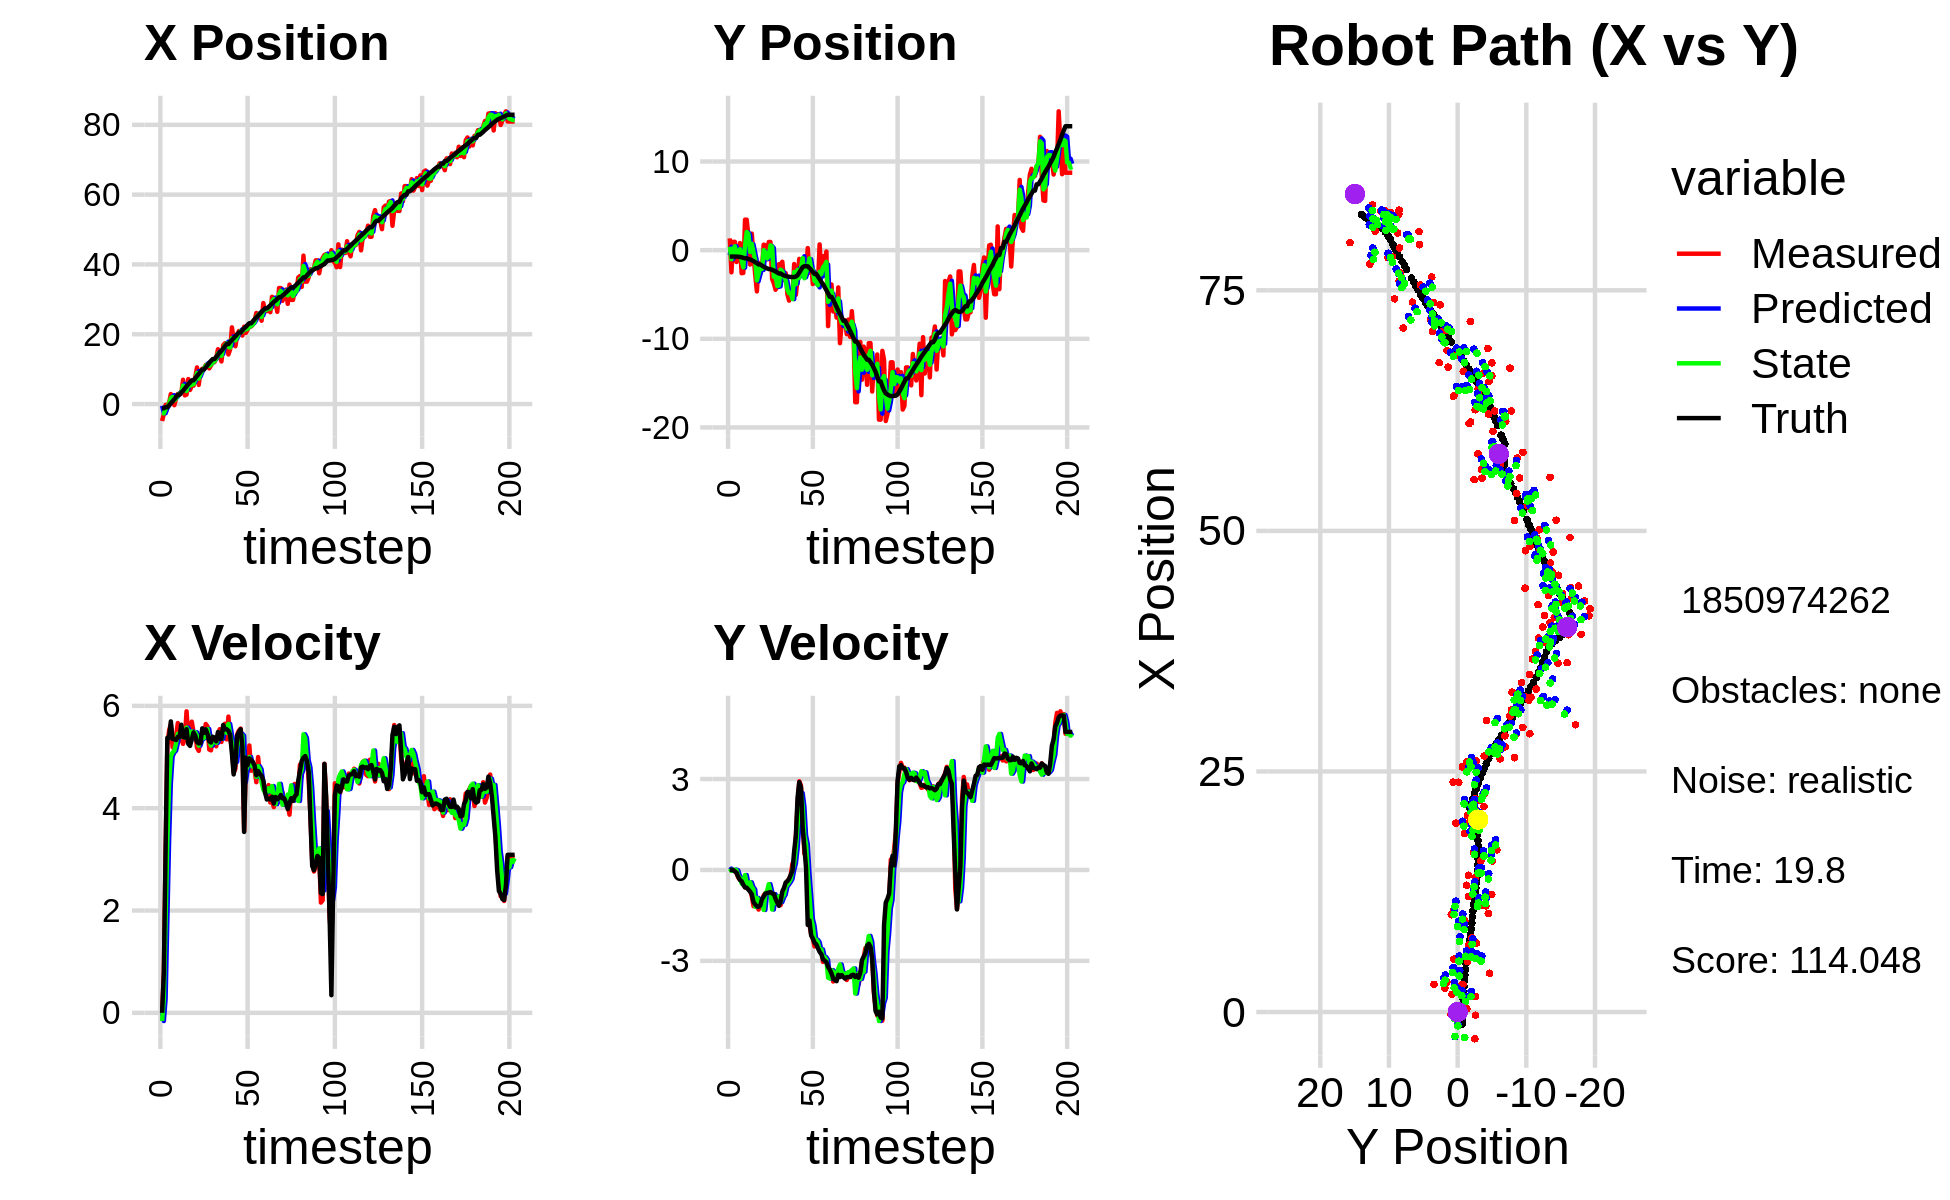

Data behind this chart, as committed beside it:
-9.250376814535977710e-01, -1.153638154348081590e+00, 0.000000000000000000e+00, 0.000000000000000000e+00, 0.000000000000000000e+00, 0.000000000000000000e+00, 0.000000000000000000e+00, 0.000000000000000000e+00, -4.705242695918930851e-01, -5.684407944640291754e-01, 0.000000000000000000e+00, 0.000000000000000000e+00, -1.230612754639246909e+00, -7.246758926592850036e-01, 0.000000000000000000e+00, 0.000000000000000000e+00, 0.000000000000000000e+00, -3.259280347265303135e-04
-4.856642960977247014e+00, 1.326386690243749777e+00, 0.000000000000000000e+00, 0.000000000000000000e+00, -4.705242695918930851e-01, -5.684407944640291754e-01, 0.000000000000000000e+00, 0.000000000000000000e+00, -2.534568620373467862e+00, 3.848203342301224072e-01, -1.598364826079636258e-01, 4.486449554058895284e-02, -1.230612754639246909e+00, -7.246758926592850036e-01, 0.000000000000000000e+00, 0.000000000000000000e+00, 0.000000000000000000e+00, -8.136566066241357476e-06
-2.773768424589910353e+00, -2.499301714498594063e+00, 7.940000295376209438e-01, 6.460433697073009751e-06, -2.550552268634264319e+00, 3.893067837841813206e-01, -1.598364826079636258e-01, 4.486449554058895284e-02, -2.656162592397627531e+00, -1.024043704038438918e+00, 2.713599098719033376e-01, -2.930107917964376585e-02, -1.196738242434881805e+00, -7.246727171213834806e-01, 8.000000000000000444e-01, 0.000000000000000000e+00, 8.000000119209289551e-01, -8.136566066241357476e-06
-2.603485580390754728e-01, 9.427820792407858308e-01, 3.141999826767000847e+00, -9.148195358336529311e-04, -2.629026601410437092e+00, -1.026973811956403360e+00, 2.713599098719033376e-01, -2.930107917964376585e-02, -1.434177445428575837e+00, -2.532995922620973062e-02, 1.814002689120077116e+00, -6.406224817943062533e-03, -9.129896161514203801e-01, -7.247291456793591991e-01, 3.200000000000000178e+00, -1.000000000000000021e-03, 3.200000047683715820e+00, 2.911583578679710627e-04
-2.603485580390754728e-01, 9.427820792407858308e-01, 5.223951170316281534e+00, -2.258165218519848222e-02, -1.252777176516568058e+00, -2.597058170800403687e-02, 1.814002689120077116e+00, -6.406224817943062533e-03, -6.977218356892216367e-01, 4.434462673920234188e-01, 3.364919477856999741e+00, 1.070949479645389238e-02, -9.129896161514203801e-01, -7.247291456793591991e-01, 5.376999999999999780e+00, -5.000000000000000278e-02, 5.376999855041503906e+00, 4.322688095271587372e-03
3.224362139231160551e-01, -1.338875306983425162e+00, 5.522981187845348749e+00, -1.060973754459817037e-01, -3.612298879035216181e-01, 4.445172168716687855e-01, 3.364919477856999741e+00, 1.070949479645389238e-02, 7.131806165625753646e-03, -4.820914202342905241e-01, 4.479094356875801708e+00, -1.085259144804287534e-02, -3.581762314923102042e-01, -7.284245025718594224e-01, 5.376000000000000334e+00, -9.099999999999999756e-02, 5.376999855041503906e+00, 1.920780166983604431e-02
2.867308616758781348e+00, -7.557591161522001499e-01, 5.642399313809741024e+00, -2.514583700904788333e-01, 4.550412418532059355e-01, -4.831766793790948089e-01, 4.479094356875801708e+00, -1.085259144804287534e-02, 1.706933838187798536e+00, -6.033788714304788581e-01, 5.011579774871445458e+00, -1.899491365039016333e-01, 2.532205587582228024e-01, -7.417460160593959406e-01, 5.695999999999999730e+00, -2.300000000000000100e-01, 5.699999809265136719e+00, 4.453638941049575806e-02
1.841556668895080850e+00, 8.036184048710779404e-01, 5.190150830059372389e+00, -3.198943225370990406e-01, 2.208091815674943170e+00, -6.223737850808690464e-01, 5.011579774871445458e+00, -1.899491365039016333e-01, 2.038980684825113521e+00, 1.132417355868132747e-01, 5.088109358819002281e+00, -2.642822092244277998e-01, 7.913446425428761755e-01, -7.658051515820378796e-01, 5.352000000000000313e+00, -3.300000000000000155e-01, 5.361999988555908203e+00, 6.155700981616973877e-02
-3.262804743954171305e-01, -2.601807163084496999e+00, 5.170188729787374982e+00, -3.186639608863461315e-01, 2.547791620707013927e+00, 8.681351466437049746e-02, 5.088109358819002281e+00, -2.642822092244277998e-01, 1.082645008456691871e+00, -1.164153015863015339e+00, 5.123588344188211963e+00, -4.488033271621452158e-01, 1.412075996833050295e+00, -8.048930624202907946e-01, 5.349000000000000199e+00, -3.729999999999999982e-01, 5.361999988555908203e+00, 6.155700981616973877e-02
1.627761483642896856e+00, -2.568473145760304721e+00, 5.413847637551564951e+00, -4.312972118239717934e-01, 1.595003842875513111e+00, -1.209033348579229949e+00, 5.123588344188211963e+00, -4.488033271621452158e-01, 1.613797069624415936e+00, -1.937523965582043317e+00, 5.270023431453016549e+00, -3.926392806654960821e-01, 2.059437751961821661e+00, -8.578265164951209831e-01, 5.331999999999999851e+00, -4.929999999999999938e-01, 5.355000019073486328e+00, 7.949766516685485840e-02
2.882869333362148456e+00, 3.438109843568192492e+00, 5.663922658692130518e+00, -5.746540629978071912e-01, 2.140799412769717414e+00, -1.976787893648592975e+00, 5.270023431453016549e+00, -3.926392806654960821e-01, 2.532678379380875811e+00, 4.937567462799756779e-01, 5.453146934533354973e+00, -1.678769135012842806e-01, 2.673378944554893888e+00, -9.204182927499992006e-01, 5.394999999999999574e+00, -5.739999999999999547e-01, 5.425000190734863281e+00, 1.011126711964607239e-01
2.882869333362148456e+00, 3.438109843568192492e+00, 5.436665694876993804e+00, -5.938228860880672144e-01, 3.077993072834211308e+00, 4.769690549298472582e-01, 5.453146934533354973e+00, -1.678769135012842806e-01, 2.986994643661459392e+00, 2.052730774538594538e+00, 5.438214595445292510e+00, -4.389715601762239627e-01, 2.673378944554893888e+00, -9.204182927499992006e-01, 5.392999999999999794e+00, -5.869999999999999662e-01, 5.425000190734863281e+00, 1.087942868471145630e-01
3.110795647001713071e+00, 1.565437063295424869e+00, 5.346556070645067216e+00, -6.078648164188087399e-01, 3.530816103205988821e+00, 2.008833618520972308e+00, 5.438214595445292510e+00, -4.389715601762239627e-01, 3.311561904409007440e+00, 1.835195470331857370e+00, 5.394527216152997795e+00, -5.952793383276998584e-01, 3.293404579725848880e+00, -9.881799378784019705e-01, 5.631000000000000227e+00, -6.500000000000000222e-01, 5.669000148773193359e+00, 1.132066771388053894e-01
6.960990190767161856e+00, -1.620368168810965681e+00, 5.256637678570512229e+00, -6.765813609776752946e-01, 3.851014626024307219e+00, 1.775667536499087484e+00, 5.394527216152997795e+00, -5.952793383276998584e-01, 5.290882808050942465e+00, -1.940894724930215531e-01, 5.429317770662327902e+00, -4.071775263979158788e-01, 3.824070930440599980e+00, -1.049697624023777642e+00, 5.394000000000000128e+00, -7.159999999999999698e-01, 5.440999984741210938e+00, 1.280061453580856323e-01
2.489106417083090328e+00, 1.864102079823997338e+00, 5.359132232775248639e+00, -8.681829500225396457e-01, 5.833814585117175433e+00, -2.348072251328131577e-01, 5.429317770662327902e+00, -4.071775263979158788e-01, 4.100725642139557259e+00, 7.085869267272879579e-01, 5.382558055677404418e+00, -5.670427244766357289e-01, 4.452425957186708416e+00, -1.132347152295345882e+00, 5.381999999999999673e+00, -8.010000000000000453e-01, 5.440999984741210938e+00, 1.606053709983825684e-01
2.717476844686409709e+00, -5.692553975073740835e-01, 5.893876406877505580e+00, -1.196000069532546117e+00, 4.638981447707298145e+00, 6.518826542796243295e-01, 5.382558055677404418e+00, -5.670427244766357289e-01, 3.754758270531381559e+00, -2.384633884087989930e-01, 5.574567029897204762e+00, -6.409201036475579150e-01, 5.062851905737270286e+00, -1.233520493788157646e+00, 5.543999999999999595e+00, -1.058999999999999941e+00, 5.644000053405761719e+00, 2.002040594816207886e-01
7.167093515806810977e+00, -2.744713113113304015e+00, 5.392103003887665835e+00, -1.094178961752757084e+00, 4.312214973521101946e+00, -3.025553987735548067e-01, 5.574567029897204762e+00, -6.409201036475579150e-01, 5.790494292416359379e+00, -1.148550464505272428e+00, 5.505985530797145699e+00, -1.216624946261121831e+00, 5.693631172420265507e+00, -1.362030432601979868e+00, 5.258000000000000007e+00, -1.137999999999999901e+00, 5.379000186920166016e+00, 2.002040594816207886e-01
4.034707784683847720e+00, -4.651163027650051518e+00, 5.305601291223760896e+00, -1.178905982925856355e+00, 6.341092845496073771e+00, -1.270212959131384656e+00, 5.505985530797145699e+00, -1.216624946261121831e+00, 5.288254430642537862e+00, -3.415488529209444124e+00, 5.338109913199167167e+00, -9.227056693281496802e-01, 6.195258140827454518e+00, -1.473440095933929328e+00, 5.216999999999999638e+00, -1.197000000000000064e+00, 5.352000236511230469e+00, 2.186480164527893066e-01
5.270356774975736514e+00, -1.449785516693402387e+00, 5.691770772226411701e+00, -1.307420077349181087e+00, 5.822065421962454579e+00, -3.507759096142259114e+00, 5.338109913199167167e+00, -9.227056693281496802e-01, 5.548898038644815678e+00, -2.682931588238485876e+00, 5.499980481415843947e+00, -9.993518129472414024e-01, 6.798995018578279037e+00, -1.611040101278652603e+00, 5.347000000000000419e+00, -1.211999999999999966e+00, 5.482999801635742188e+00, 2.257868349552154541e-01
5.270356774975736514e+00, -1.449785516693402387e+00, 5.485967926059521105e+00, -1.206170001000087311e+00, 6.098896086786400161e+00, -2.782866769533209883e+00, 5.499980481415843947e+00, -9.993518129472414024e-01, 5.723623133296870336e+00, -1.954175397945630888e+00, 5.469968527897365540e+00, -1.172732836750332019e+00, 6.798995018578279037e+00, -1.611040101278652603e+00, 5.480000000000000426e+00, -1.173999999999999932e+00, 5.605000019073486328e+00, 2.164211273193359375e-01
7.726645439909323620e+00, -2.053844914417706669e+00, 5.467589595631129562e+00, -1.036672393097228806e+00, 6.270619986086606978e+00, -2.071448681620664090e+00, 5.469968527897365540e+00, -1.172732836750332019e+00, 7.038623043349215180e+00, -2.118444660319011241e+00, 5.483467986402276395e+00, -1.063249912641699213e+00, 7.421395302088760637e+00, -1.746488140086563279e+00, 5.416999999999999815e+00, -9.669999999999999707e-01, 5.501999855041503906e+00, 1.873789280652999878e-01
1.049987292280170870e+01, 6.168607014252637244e-01, 5.183161484815432374e+00, -8.413306491200824855e-01, 7.586969841989442465e+00, -2.224769651583180963e+00, 5.483467986402276395e+00, -1.063249912641699213e+00, 8.898187467361369229e+00, 6.396991654745054490e-03, 5.411276996882731893e+00, -1.319804169171538977e+00, 8.046544075074232083e+00, -1.863934204637565095e+00, 5.293999999999999595e+00, -8.760000000000000009e-01, 5.366000175476074219e+00, 1.609165072441101074e-01
5.490047455106936702e+00, 5.600696352230521979e-01, 5.120837088858371189e+00, -7.604978522921866935e-01, 9.439315167049642241e+00, -1.255834252624088432e-01, 5.411276996882731893e+00, -1.319804169171538977e+00, 7.324943452489639739e+00, -2.620351946767950357e-01, 5.223905111200653373e+00, -7.757668090738765176e-01, 8.657124519948192543e+00, -1.962115451832747492e+00, 5.267000000000000348e+00, -7.830000000000000293e-01, 5.324999809265136719e+00, 1.474328637123107910e-01
9.485692471682282800e+00, -1.042234704925261601e+00, 5.374059900918444654e+00, -7.981040876364174919e-01, 7.847333963609704810e+00, -3.396118755841827097e-01, 5.223905111200653373e+00, -7.757668090738765176e-01, 8.573225469430532542e+00, -9.302086418597149686e-01, 5.334398090382668656e+00, -6.987799874651208221e-01, 9.263564110193627243e+00, -2.050943658102804434e+00, 5.269999999999999574e+00, -7.600000000000000089e-01, 5.324999809265136719e+00, 1.474328637123107910e-01
1.011368797767566541e+01, 9.225406196390388835e-01, 5.356736585822316599e+00, -7.501021820374715876e-01, 9.106665278468799585e+00, -1.000086640606226984e+00, 5.334398090382668656e+00, -6.987799874651208221e-01, 9.647448526355335119e+00, -7.069941749790624730e-01, 5.360506265926892944e+00, -4.689864743857382612e-01, 9.888644218496835947e+00, -2.136843011676015536e+00, 5.560999999999999943e+00, -7.489999999999999991e-01, 5.611000061035156250e+00, 1.391250640153884888e-01
1.011368797767566541e+01, 9.225406196390388835e-01, 5.400188534372736271e+00, -7.125819841466858318e-01, 1.018349915294802521e+01, -7.538928224176363324e-01, 5.360506265926892944e+00, -4.689864743857382612e-01, 1.015200936668595411e+01, 5.412156458091473832e-01, 5.378296279821468850e+00, -7.079041391300802122e-01, 9.888644218496835947e+00, -2.136843011676015536e+00, 5.472999999999999865e+00, -7.299999999999999822e-01, 5.521999835968017578e+00, 1.311970502138137817e-01
1.118405658047133855e+01, -3.278579638176689848e+00, 5.645170858802000424e+00, -7.667172093968565028e-01, 1.068983899466810072e+01, 4.704252318961393842e-01, 5.378296279821468850e+00, -7.079041391300802122e-01, 1.097285191050777442e+01, 3.835603578935490310e-01, 5.515411948464371328e+00, -1.305904035901836346e+00, 1.052279567753819300e+01, -2.221155212254463773e+00, 5.541000000000000369e+00, -7.770000000000000240e-01, 5.596000194549560547e+00, 1.349922418594360352e-01
1.105814247578592635e+01, -3.730373547646408383e+00, 5.600202587898322371e+00, -8.136406257232464689e-01, 1.152439310535421235e+01, 2.529699543033653852e-01, 5.515411948464371328e+00, -1.305904035901836346e+00, 1.131962253421016307e+01, -3.006940127558829001e+00, 5.548409353644534470e+00, -7.988669419337577349e-01, 1.115703296664407063e+01, -2.308823988745470679e+00, 5.451999999999999957e+00, -7.920000000000000373e-01, 5.508999824523925781e+00, 1.442781984806060791e-01
1.022574806276052328e+01, -4.465689108513360317e+00, 5.146383103178803431e+00, -9.258417320331909783e-01, 1.187446346957461607e+01, -3.086826821752204797e+00, 5.548409353644534470e+00, -7.988669419337577349e-01, 1.095064447514279315e+01, -2.919569492232426455e+00, 5.318556488506935409e+00, -1.090401169027066963e+00, 1.178434276626493471e+01, -2.404380485641750553e+00, 5.307999999999999829e+00, -9.529999999999999583e-01, 5.393000125885009766e+00, 1.779974699020385742e-01
1.103885555318331946e+01, -4.102587984279903566e+00, 5.130572580355205581e+00, -1.108704991688266084e+00, 1.148250012399348741e+01, -3.028609609135133329e+00, 5.318556488506935409e+00, -1.090401169027066963e+00, 1.129728536985777509e+01, -4.043971404113865020e+00, 5.223037917263378738e+00, -1.012592214120484169e+00, 1.239191341448844064e+01, -2.520640299152869357e+00, 5.285000000000000142e+00, -1.072999999999999954e+00, 5.393000125885009766e+00, 2.128251343965530396e-01
1.201727855253864874e+01, -1.583019778555614820e+00, 5.368967461575311795e+00, -1.165428648811553725e+00, 1.181958916158411377e+01, -4.145230625525913482e+00, 5.223037917263378738e+00, -1.012592214120484169e+00, 1.193809921079941994e+01, -3.993885405713689885e+00, 5.298901226606032466e+00, -8.650353017121998889e-01, 1.289725589787699533e+01, -2.631486580134668074e+00, 5.397000000000000242e+00, -1.183000000000000052e+00, 5.525000095367431641e+00, 2.137515246868133545e-01
1.201727855253864874e+01, -1.583019778555614820e+00, 5.349422640380060656e+00, -1.161186102228833006e+00, 1.246798933346002336e+01, -4.080388935884910140e+00, 5.298901226606032466e+00, -8.650353017121998889e-01, 1.227501141194168710e+01, -2.197385832185040133e+00, 5.318739037853153384e+00, -1.060294458763862746e+00, 1.289725589787699533e+01, -2.631486580134668074e+00, 5.376999999999999780e+00, -1.036000000000000032e+00, 5.475999832153320312e+00, 2.137515246868133545e-01
1.317920088827260550e+01, -1.310063168931336675e+00, 5.209797840906829514e+00, -9.571910621450065992e-01, 1.280688531572700306e+01, -2.303415278061426541e+00, 5.318739037853153384e+00, -1.060294458763862746e+00, 1.300518302846467655e+01, -2.391780468854721065e+00, 5.276305394990599140e+00, -9.091003033644248221e-01, 1.351704502127701168e+01, -2.759182498146582674e+00, 5.307000000000000384e+00, -7.099999999999999645e-01, 5.475999832153320312e+00, 1.817025691270828247e-01
1.570517253876069041e+01, -3.376164482086036589e+00, 5.414426970875144463e+00, -6.722462001727816938e-01, 1.353281356796373558e+01, -2.482690499191163358e+00, 5.276305394990599140e+00, -9.091003033644248221e-01, 1.443858586321038295e+01, -2.981151337406506840e+00, 5.352305464912432420e+00, -8.123132937477396398e-01, 1.413079929369650678e+01, -2.856906460119791991e+00, 5.488999999999999879e+00, -5.879999999999999671e-01, 5.519999980926513672e+00, 1.235261857509613037e-01
1.397908663796873796e+01, -2.589536533952107700e+00, 5.544449506959565177e+00, -4.660226475979403205e-01, 1.497381640970162664e+01, -3.062382666781280793e+00, 5.352305464912432420e+00, -8.123132937477396398e-01, 1.443341155310350032e+01, -3.422729747076798112e+00, 5.414130544034835069e+00, -5.511782261926071458e-01, 1.475487995185485168e+01, -2.922285601647466535e+00, 5.354000000000000092e+00, -4.139999999999999791e-01, 5.369999885559082031e+00, 8.385500311851501465e-02
1.221395277977789995e+01, -4.968314216794130544e+00, 5.294549062848365573e+00, -3.633193108517440151e-01, 1.497482460750698330e+01, -3.477847569696058905e+00, 5.414130544034835069e+00, -5.511782261926071458e-01, 1.383559810649132693e+01, -4.471879787938251027e+00, 5.355962970385609090e+00, -4.780209454515916279e-01, 1.526977253026644021e+01, -2.962211893312483024e+00, 5.357000000000000206e+00, -3.669999999999999929e-01, 5.369999885559082031e+00, 6.851398199796676636e-02
1.685254311580539621e+01, -5.692554757959001677e+00, 5.561030101215313159e+00, -2.978298534453291402e-01, 1.437119440352988775e+01, -4.519681882483410185e+00, 5.355962970385609090e+00, -4.780209454515916279e-01, 1.578132588560433192e+01, -4.860232947297046913e+00, 5.548752848055095832e+00, -3.978209535502448269e-01, 1.590769481662953311e+01, -3.001584098904563458e+00, 5.626000000000000334e+00, -2.969999999999999862e-01, 5.633999824523925781e+00, 5.350548028945922852e-02
1.740584474859928577e+01, -5.222433135732674536e+00, 5.651800202038733900e+00, -1.576967858535379408e-01, 1.633620117040983999e+01, -4.900015042652070996e+00, 5.548752848055095832e+00, -3.978209535502448269e-01, 1.676995264258277984e+01, -4.916939195286595066e+00, 5.592848884822939404e+00, -2.987290144299631356e-01, 1.655302715295611904e+01, -3.029939697093208206e+00, 5.541000000000000369e+00, -1.549999999999999989e-01, 5.543000221252441406e+00, 2.789480797946453094e-02
1.740584474859928577e+01, -5.222433135732674536e+00, 5.344592637901245169e+00, 2.170951174808526118e-01, 1.732923753106507547e+01, -4.946812096729590991e+00, 5.592848884822939404e+00, -2.987290144299631356e-01, 1.735215169569648097e+01, -5.526211133300863665e+00, 5.472191857320219732e+00, -1.011964070993409681e-03, 1.718411540992098807e+01, -3.033739374417252055e+00, 5.543000000000000149e+00, -1.600000000000000033e-02, 5.400000095367431641e+00, -4.059726372361183167e-02
1.421706938796339159e+01, -1.563688681227783484e+00, 5.790225252743598894e+00, 2.351965279020013511e-01, 1.789937088142850286e+01, -5.526312329707963045e+00, 5.472191857320219732e+00, -1.011964070993409681e-03, 1.638927442685461244e+01, -2.461808493749186422e+00, 5.646736871581903294e+00, 2.133523381592182244e-01, 1.718411540992098807e+01, -3.033739374417252055e+00, 5.512999999999999901e+00, 6.300000000000000044e-01, 5.548999786376953125e+00, -4.059726372361183167e-02
1.569366049769773674e+01, -5.023338840218638524e+00, 5.355080506245414540e+00, 1.115352175918911337e+00, 1.695394811401280322e+01, -2.440473259933264583e+00, 5.646736871581903294e+00, 2.133523381592182244e-01, 1.621327195739709026e+01, -3.831901213077755664e+00, 5.444617444308662790e+00, 7.030725245288460545e-01, 1.780873203319553966e+01, -2.968474672598378827e+00, 5.432000000000000384e+00, 1.133000000000000007e+00, 5.548999786376953125e+00, -2.053435593843460083e-01
2.197838568689647687e+01, -3.243525312662106863e+00, 5.184799917511645262e+00, 2.160680441999137891e+00, 1.675773370182795574e+01, -3.761593960624871169e+00, 5.444617444308662790e+00, 7.030725245288460545e-01, 1.887215369581542035e+01, -2.218503342945892687e+00, 5.264687355692491799e+00, 1.458770081208805580e+00, 1.832252979288452366e+01, -2.823049828710154863e+00, 5.067999999999999616e+00, 2.392999999999999794e+00, 5.605000019073486328e+00, -3.948481678962707520e-01
1.856464743633109293e+01, -9.855984908396203670e-01, 4.700683539037363801e+00, 2.926080185382691212e+00, 1.939862243138466980e+01, -2.072626334825012240e+00, 5.264687355692491799e+00, 1.458770081208805580e+00, 1.887390787165610107e+01, -3.138774549642955769e+00, 4.940232183502175189e+00, 2.192856613725401527e+00, 1.887349224090038646e+01, -2.530110524414297846e+00, 4.660000000000000142e+00, 2.895000000000000018e+00, 5.486000061035156250e+00, -5.567849278450012207e-01
1.657106375699806833e+01, -2.330789343575531358e+00, 4.768736263826186317e+00, 2.792101484371452891e+00, 1.936793109000631929e+01, -2.919488888270415750e+00, 4.940232183502175189e+00, 2.192856613725401527e+00, 1.825952890256406747e+01, -2.074478491853064543e+00, 4.906037893322038101e+00, 2.536423471130548002e+00, 1.940880680133836478e+01, -2.202571556836701028e+00, 4.866999999999999993e+00, 2.718999999999999861e+00, 5.574999809265136719e+00, -5.296905040740966797e-01
1.963329324174428692e+01, -1.067735062335996021e+00, 5.440125652796512057e+00, 1.660836891983421548e+00, 1.875013269189627252e+01, -1.820836144740009654e+00, 4.906037893322038101e+00, 2.536423471130548002e+00, 1.930271431562789886e+01, -8.957064856964247479e-01, 5.222041519127283316e+00, 2.103898643637811983e+00, 1.998510646823400805e+01, -1.924750254777777725e+00, 5.413999999999999702e+00, 1.397999999999999909e+00, 5.592000007629394531e+00, -2.963064312934875488e-01
2.092734918062902949e+01, -2.829841778907309369e+00, 5.518886706677315068e+00, 5.375084789659401174e-01, 1.982491846754062692e+01, -6.853166213326435940e-01, 5.222041519127283316e+00, 2.103898643637811983e+00, 2.024643576801526024e+01, -3.173622741906067191e+00, 5.334675459000696840e+00, 1.136770913885845058e+00, 2.050672054287212731e+01, -1.811276600507945700e+00, 5.491999999999999993e+00, 7.530000000000000027e-01, 5.543000221252441406e+00, -9.708815813064575195e-02
2.092734918062902949e+01, -2.829841778907309369e+00, 5.556707857524728844e+00, 5.411920460230675856e-01, 2.077990331391533019e+01, -3.059945650517482463e+00, 5.334675459000696840e+00, 1.136770913885845058e+00, 2.088435685438150813e+01, -2.535041073293556213e+00, 5.455837882122909654e+00, 8.598342576639532719e-01, 2.050672054287212731e+01, -1.811276600507945700e+00, 5.543000000000000149e+00, 6.300000000000000044e-02, 5.543000221252441406e+00, -9.708815813064575195e-02
1.963603282019833429e+01, 2.340591689469068981e-01, 5.279704439951091288e+00, -1.049480308484588509e+00, 2.142994064259379883e+01, -2.449057647527161041e+00, 5.455837882122909654e+00, 8.598342576639532719e-01, 2.072950213540981679e+01, -1.972587330274154560e+00, 5.416959775093047824e+00, -1.040311499104019655e-01, 2.114024734517879267e+01, -1.820146725453471337e+00, 5.200999999999999623e+00, -1.814000000000000057e+00, 5.507999897003173828e+00, 1.962186843156814575e-01
2.217772886187015757e+01, -2.541749344436677216e+00, 3.550606243818854146e+00, -1.800432135943450307e+00, 2.127119811291912299e+01, -1.982990445265194746e+00, 5.416959775093047824e+00, -1.040311499104019655e-01, 2.162264090559115814e+01, -9.347970259142688310e-01, 4.512099905553440315e+00, -8.309880343335859232e-01, 2.168748474127668402e+01, -2.017810390675879084e+00, 3.536000000000000032e+00, -1.665000000000000036e+00, 3.907999992370605469e+00, 4.692934751510620117e-01
2.039539015326016980e+01, -1.427561805845144693e+00, 4.923398375624614687e+00, -2.121431141780438345e+00, 2.207385089614650298e+01, -1.017895829347627457e+00, 4.512099905553440315e+00, -8.309880343335859232e-01, 2.138619776378096660e+01, -2.050243203118900404e+00, 4.737326359546487176e+00, -1.610516781038942691e+00, 2.212352085114487821e+01, -2.219916031700812642e+00, 4.987000000000000099e+00, -2.161999999999999922e+00, 5.434999942779541016e+00, 4.068468809127807617e-01
2.135275805059178111e+01, -3.821888850350696476e+00, 4.976785835517193668e+00, -2.267501322003965480e+00, 2.185993039973561380e+01, -2.211294881222794828e+00, 4.737326359546487176e+00, -1.610516781038942691e+00, 2.159047980786136733e+01, -2.282788949674984913e+00, 4.830733532414996922e+00, -1.838332173173186757e+00, 2.269653797194027334e+01, -2.470539734158242240e+00, 4.841000000000000192e+00, -2.263999999999999790e+00, 5.343999862670898438e+00, 4.275140464305877686e-01
2.222805285465407721e+01, -3.454857216372846818e+00, 5.225242409520628684e+00, -2.524212838061289155e+00, 2.207355316110286836e+01, -2.466622166992303633e+00, 4.830733532414996922e+00, -1.838332173173186757e+00, 2.211124103108114625e+01, -3.460099100444006481e+00, 5.001282623940094929e+00, -2.302723562568862903e+00, 2.315933799739460852e+01, -2.686804221337044218e+00, 4.972999999999999865e+00, -2.403000000000000025e+00, 5.522999763488769531e+00, 4.500206410884857178e-01
2.222805285465407721e+01, -3.454857216372846818e+00, 4.732702817521475147e+00, -2.286276554165171504e+00, 2.261136929347515689e+01, -3.690371456700892949e+00, 5.001282623940094929e+00, -2.302723562568862903e+00, 2.236692084986567508e+01, -3.622938303373699043e+00, 4.839519627858609674e+00, -2.303936917464996181e+00, 2.315933799739460852e+01, -2.686804221337044218e+00, 4.948000000000000398e+00, -2.455000000000000071e+00, 5.522999763488769531e+00, 4.500206410884857178e-01
2.271744179787419071e+01, -3.930460021473219268e+00, 4.767888823251351660e+00, -2.424672539593142329e+00, 2.285087281265153436e+01, -3.853331995120198528e+00, 4.839519627858609674e+00, -2.303936917464996181e+00, 2.280239933926912599e+01, -3.963884850477933153e+00, 4.811866620718917353e+00, -2.381764549167672662e+00, 2.372857666005769772e+01, -2.967875049777783936e+00, 4.902999999999999581e+00, -2.580000000000000071e+00, 5.540999889373779297e+00, 4.704579710960388184e-01
2.389162427237975450e+01, 6.501414320847260786e-01, 4.729784050482988000e+00, -2.578548572353604129e+00, 2.328358600134101764e+01, -4.202061305394700241e+00, 4.811866620718917353e+00, -2.381764549167672662e+00, 2.362493561951448839e+01, -2.432319252356556660e+00, 4.807203197426547447e+00, -2.636406656562421347e+00, 2.429357528726245974e+01, -3.263607785736690747e+00, 4.826999999999999957e+00, -2.704000000000000181e+00, 5.532999992370605469e+00, 4.991293847560882568e-01
2.608675909068995580e+01, -2.728302225687841975e+00, 4.507940567892412709e+00, -2.608014137917282760e+00, 2.410565593925714367e+01, -2.695959918012798884e+00, 4.807203197426547447e+00, -2.636406656562421347e+00, 2.490682325005749931e+01, -2.701205408334586444e+00, 4.613378202999563804e+00, -2.620755791953717662e+00, 2.484992027335396614e+01, -3.574064538542476299e+00, 4.642999999999999794e+00, -2.777000000000000135e+00, 5.409999847412109375e+00, 5.244889855384826660e-01
2.548169215083135697e+01, -6.818142393505426391e-01, 5.000507192205176032e+00, -3.036021525764493578e+00, 2.536816107035745560e+01, -2.963280987529958388e+00, 4.613378202999563804e+00, -2.620755791953717662e+00, 2.546816640678209254e+01, -1.935085768606493062e+00, 4.821387249999252944e+00, -2.870914243458376980e+00, 2.529954814967899779e+01, -3.839965388929105661e+00, 4.725999999999999979e+00, -2.951999999999999957e+00, 5.409999847412109375e+00, 5.456549525260925293e-01
2.597622199399655329e+01, -1.294245527370162074e+00, 4.684183605670105166e+00, -2.971133148582691064e+00, 2.595030513178201659e+01, -2.222177192952330849e+00, 4.821387249999252944e+00, -2.870914243458376980e+00, 2.596860445978887100e+01, -1.718829859933978632e+00, 4.760394566060048405e+00, -2.878599650926606746e+00, 2.583867836056776923e+01, -4.173332974801391870e+00, 4.668999999999999595e+00, -2.991000000000000103e+00, 5.545000076293945312e+00, 5.652522444725036621e-01
2.387954330472512154e+01, -1.519239406487146449e-01, 4.596360362499048335e+00, -2.915427699999141087e+00, 2.644464391639487744e+01, -2.006689825026639173e+00, 4.760394566060048405e+00, -2.878599650926606746e+00, 2.496194303762291256e+01, -1.322092058027275030e+00, 4.508965012539142059e+00, -2.967409797317496878e+00, 2.637365341221141435e+01, -4.520417974708600184e+00, 4.634000000000000341e+00, -3.044999999999999929e+00, 5.545000076293945312e+00, 5.893611311912536621e-01
2.894356203077026990e+01, -8.568510815747282905e+00, 4.453873580538155075e+00, -3.233732856344422757e+00, 2.541283953887682756e+01, -1.618833037759024762e+00, 4.508965012539142059e+00, -2.967409797317496878e+00, 2.681765322938781182e+01, -5.825362269545121485e+00, 4.364055729809114936e+00, -3.554494332890664410e+00, 2.689880943321090712e+01, -4.882879063713693846e+00, 4.541000000000000369e+00, -3.200000000000000178e+00, 5.556000232696533203e+00, 6.279957890510559082e-01
2.661199176349699513e+01, -3.870704577699667137e+00, 4.326087178081174933e+00, -3.376849538623106550e+00, 2.725405880236872491e+01, -6.180811702834187571e+00, 4.364055729809114936e+00, -3.554494332890664410e+00, 2.688376339571488316e+01, -5.422810440352417771e+00, 4.302038014869117077e+00, -3.584075295505184222e+00, 2.740419769279153428e+01, -5.261872098792074404e+00, 4.307000000000000384e+00, -3.286999999999999922e+00, 5.418000221252441406e+00, 6.627857089042663574e-01
... 143 more rows
